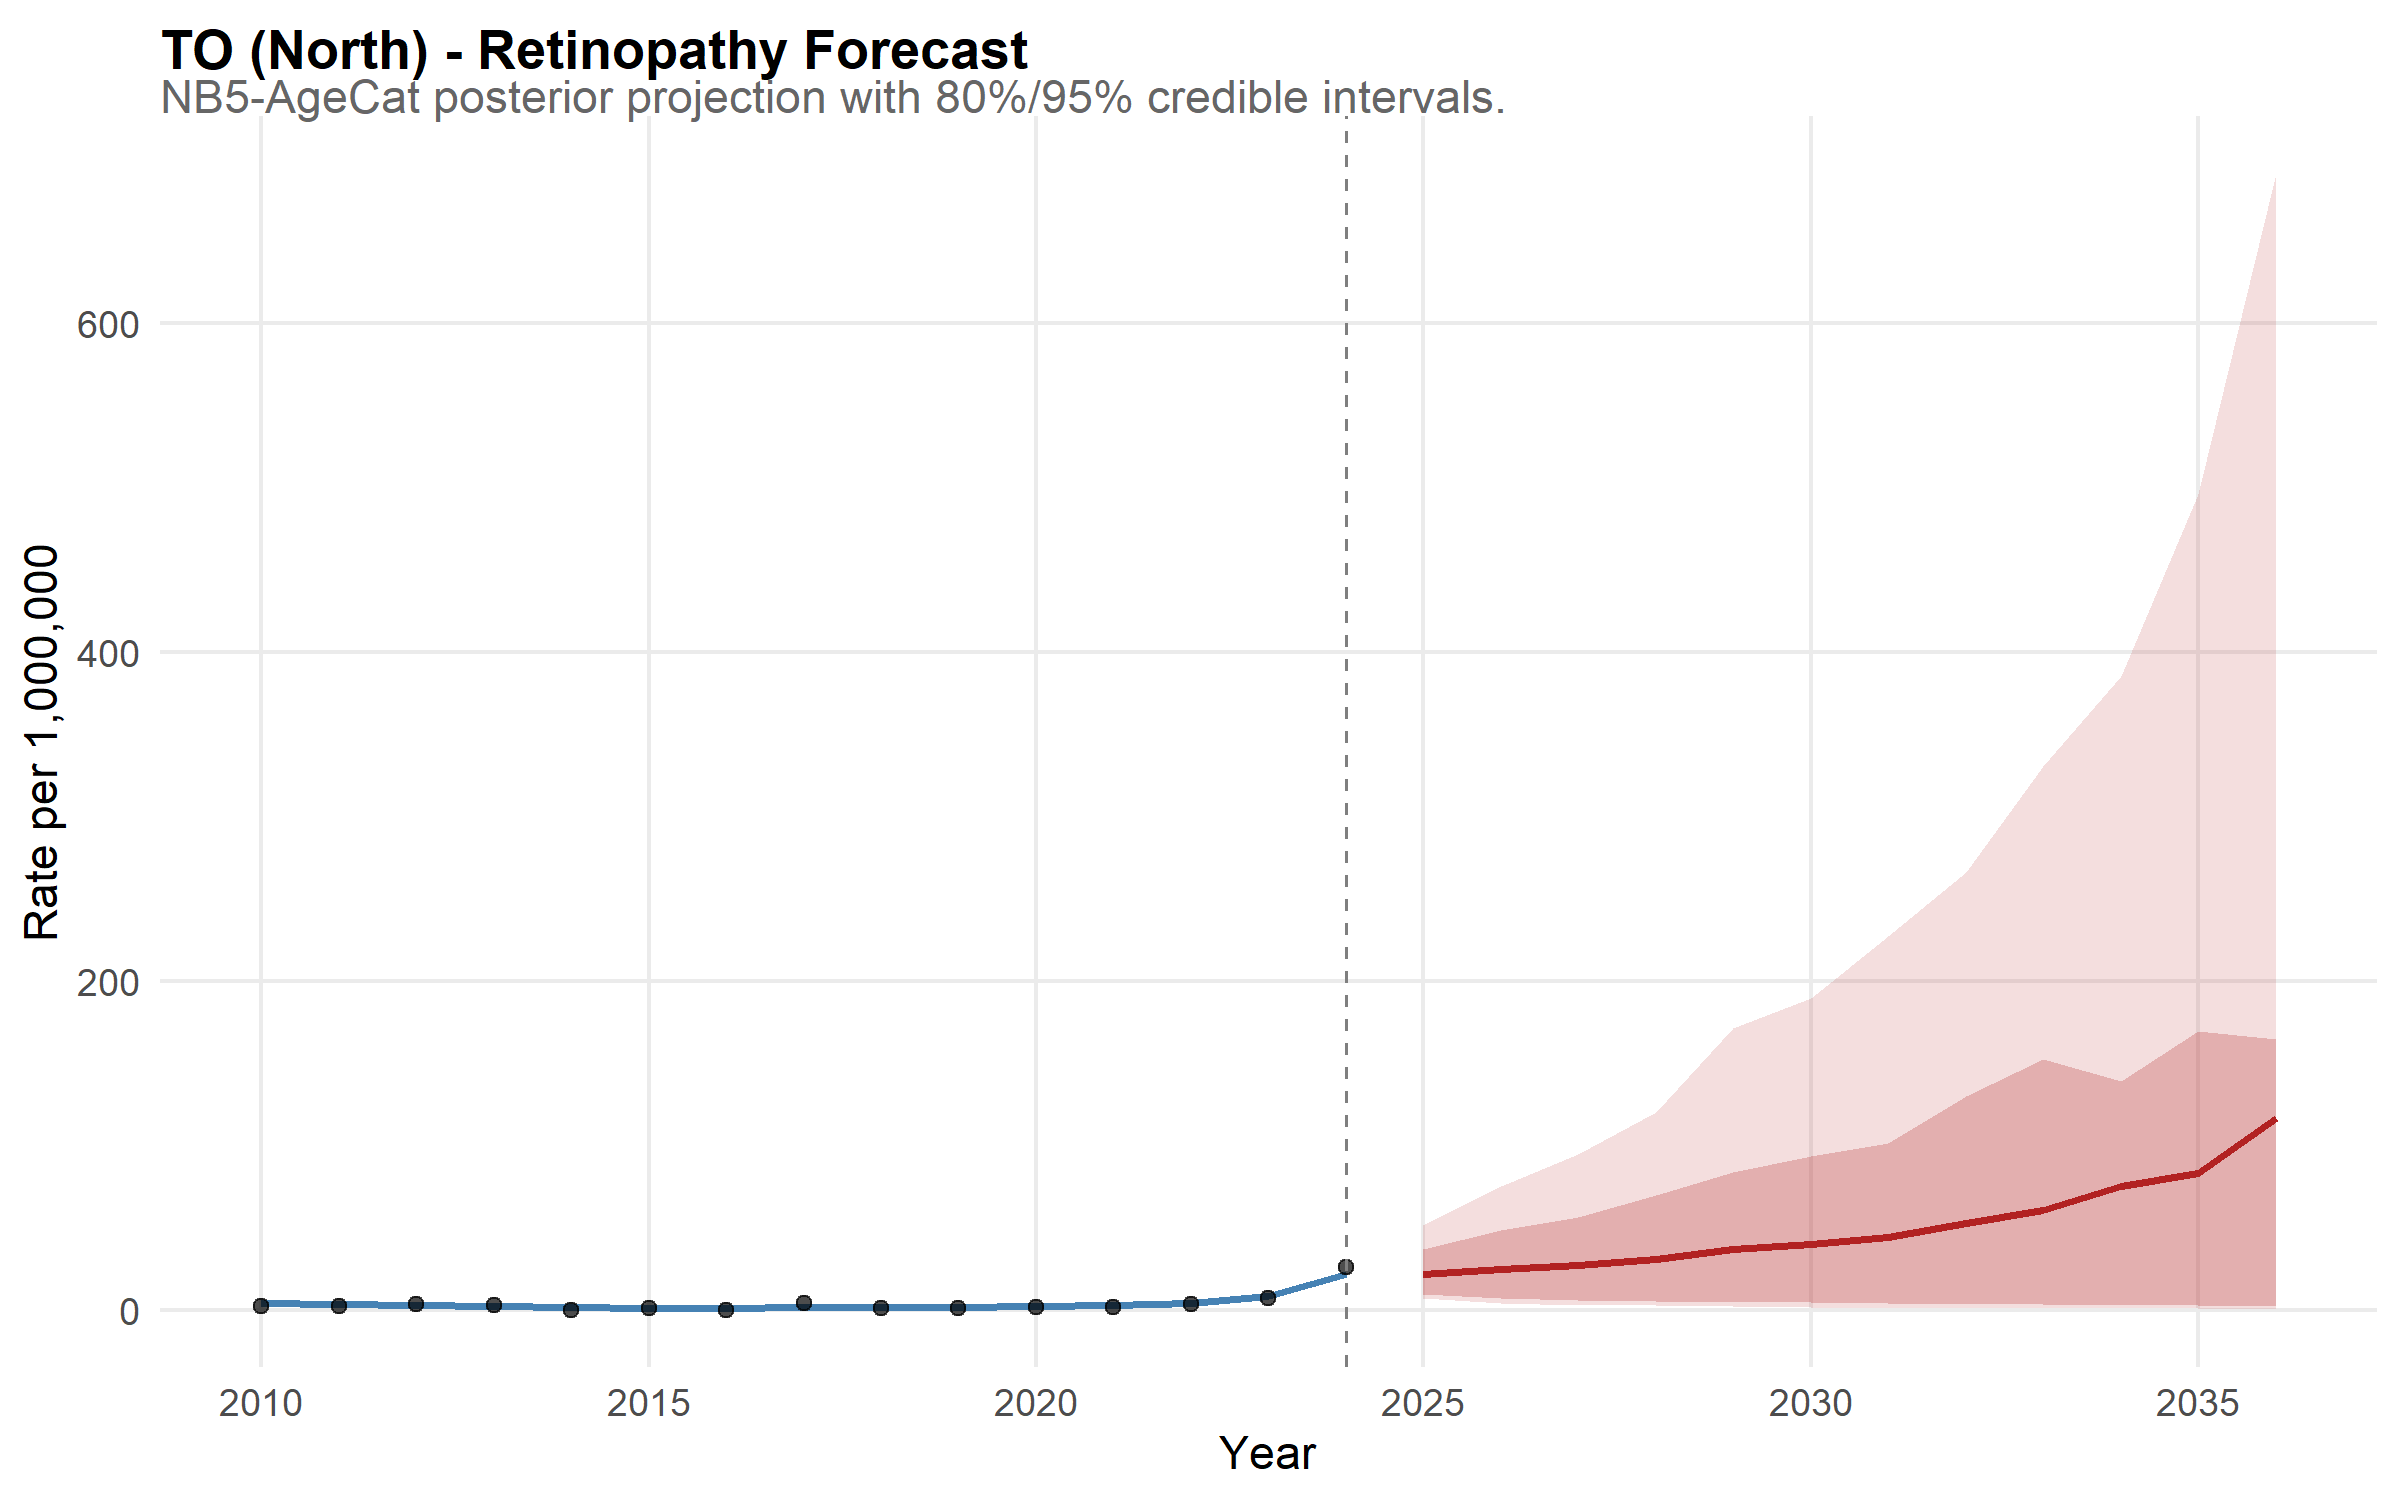

Data behind this chart, as committed beside it:
state, year, disease, mean_rate, lower_95, upper_95, lower_80, upper_80, is_forecast, region, disease_label, state_f, layer, obs_rate
TO, 2010, retina, 4.425, 1.762, 8.758, 2.43, 6.57, FALSE, North, Retinopathy, TO, model, NA
TO, 2011, retina, 3.317, 1.404, 6.016, 1.941, 4.791, FALSE, North, Retinopathy, TO, model, NA
TO, 2012, retina, 2.908, 1.205, 5.812, 1.606, 4.407, FALSE, North, Retinopathy, TO, model, NA
TO, 2013, retina, 2.369, 0.9782, 4.994, 1.296, 3.65, FALSE, North, Retinopathy, TO, model, NA
TO, 2014, retina, 1.53, 0.5366, 3.075, 0.7718, 2.331, FALSE, North, Retinopathy, TO, model, NA
TO, 2015, retina, 1.391, 0.5267, 2.896, 0.7431, 2.168, FALSE, North, Retinopathy, TO, model, NA
TO, 2016, retina, 1.369, 0.5299, 2.781, 0.725, 2.161, FALSE, North, Retinopathy, TO, model, NA
TO, 2017, retina, 2.006, 0.7465, 3.969, 1.038, 3.09, FALSE, North, Retinopathy, TO, model, NA
TO, 2018, retina, 1.691, 0.645, 3.322, 0.8951, 2.638, FALSE, North, Retinopathy, TO, model, NA
TO, 2019, retina, 1.741, 0.6777, 3.62, 0.9594, 2.669, FALSE, North, Retinopathy, TO, model, NA
TO, 2020, retina, 2.094, 0.9656, 4.08, 1.18, 3.197, FALSE, North, Retinopathy, TO, model, NA
TO, 2021, retina, 2.7, 1.224, 5.144, 1.65, 3.858, FALSE, North, Retinopathy, TO, model, NA
TO, 2022, retina, 4.353, 2.2, 7.736, 2.748, 6.142, FALSE, North, Retinopathy, TO, model, NA
TO, 2023, retina, 8.405, 4.653, 13.72, 5.676, 11.31, FALSE, North, Retinopathy, TO, model, NA
TO, 2024, retina, 22.04, 14.82, 32.22, 16.54, 28.09, FALSE, North, Retinopathy, TO, model, NA
TO, 2025, retina, 21.83, 7.242, 51.69, 9.557, 37.26, TRUE, North, Retinopathy, TO, model, NA
TO, 2026, retina, 24.86, 4.424, 75.38, 7.452, 48.49, TRUE, North, Retinopathy, TO, model, NA
TO, 2027, retina, 27.31, 3.065, 94.9, 5.899, 56.73, TRUE, North, Retinopathy, TO, model, NA
TO, 2028, retina, 30.9, 2.901, 120.5, 5.221, 69.57, TRUE, North, Retinopathy, TO, model, NA
TO, 2029, retina, 36.83, 2.55, 171.4, 4.976, 83.97, TRUE, North, Retinopathy, TO, model, NA
TO, 2030, retina, 40.05, 1.958, 189.9, 4.588, 93.65, TRUE, North, Retinopathy, TO, model, NA
TO, 2031, retina, 44.27, 1.308, 227.5, 4.292, 101.5, TRUE, North, Retinopathy, TO, model, NA
TO, 2032, retina, 52.9, 1.318, 266.6, 3.471, 130, TRUE, North, Retinopathy, TO, model, NA
TO, 2033, retina, 60.66, 1.256, 330.6, 3.466, 152.7, TRUE, North, Retinopathy, TO, model, NA
TO, 2034, retina, 75.49, 1.175, 385.4, 3.02, 139.2, TRUE, North, Retinopathy, TO, model, NA
TO, 2035, retina, 83, 1.035, 496.1, 3.09, 169.8, TRUE, North, Retinopathy, TO, model, NA
TO, 2036, retina, 116.9, 0.6634, 691.3, 2.575, 164.9, TRUE, North, Retinopathy, TO, model, NA
TO, 2010, NA, NA, NA, NA, NA, NA, NA, NA, NA, NA, observed, 2.333
TO, 2011, NA, NA, NA, NA, NA, NA, NA, NA, NA, NA, observed, 2.278
TO, 2012, NA, NA, NA, NA, NA, NA, NA, NA, NA, NA, observed, 3.337
TO, 2013, NA, NA, NA, NA, NA, NA, NA, NA, NA, NA, observed, 3.26
TO, 2014, NA, NA, NA, NA, NA, NA, NA, NA, NA, NA, observed, 0
TO, 2015, NA, NA, NA, NA, NA, NA, NA, NA, NA, NA, observed, 1.038
TO, 2016, NA, NA, NA, NA, NA, NA, NA, NA, NA, NA, observed, 0
TO, 2017, NA, NA, NA, NA, NA, NA, NA, NA, NA, NA, observed, 3.974
TO, 2018, NA, NA, NA, NA, NA, NA, NA, NA, NA, NA, observed, 0.9725
TO, 2019, NA, NA, NA, NA, NA, NA, NA, NA, NA, NA, observed, 0.9528
TO, 2020, NA, NA, NA, NA, NA, NA, NA, NA, NA, NA, observed, 1.869
TO, 2021, NA, NA, NA, NA, NA, NA, NA, NA, NA, NA, observed, 1.836
TO, 2022, NA, NA, NA, NA, NA, NA, NA, NA, NA, NA, observed, 3.609
TO, 2023, NA, NA, NA, NA, NA, NA, NA, NA, NA, NA, observed, 7.097
TO, 2024, NA, NA, NA, NA, NA, NA, NA, NA, NA, NA, observed, 26.19
